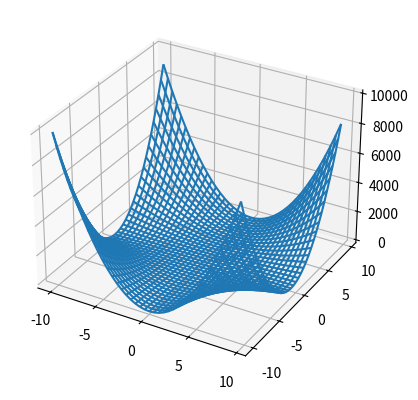

This chart was generated by the following Python code:
import matplotlib.pyplot as plt
from mpl_toolkits.mplot3d import axes3d
import numpy as np

fig = plt.figure()
ax = fig.add_subplot(projection="3d")

grid = np.arange(-10, 10, 0.5)
x, y = np.meshgrid(grid, grid)
z = x ** 2 * y ** 2 + 2

ax.plot_wireframe(x, y, z)

plt.show()